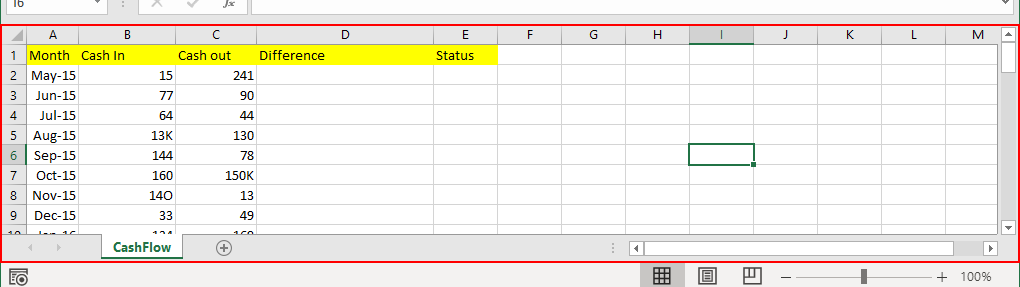
Task: Automation of Spreadsheet Calculation
Workflow: Spreadsheet Calculation

Step 1 [catch]: Close Application 'Excel  Practice1' on the element in window 'Practice1.xlsx - Excel' (excel.exe)
